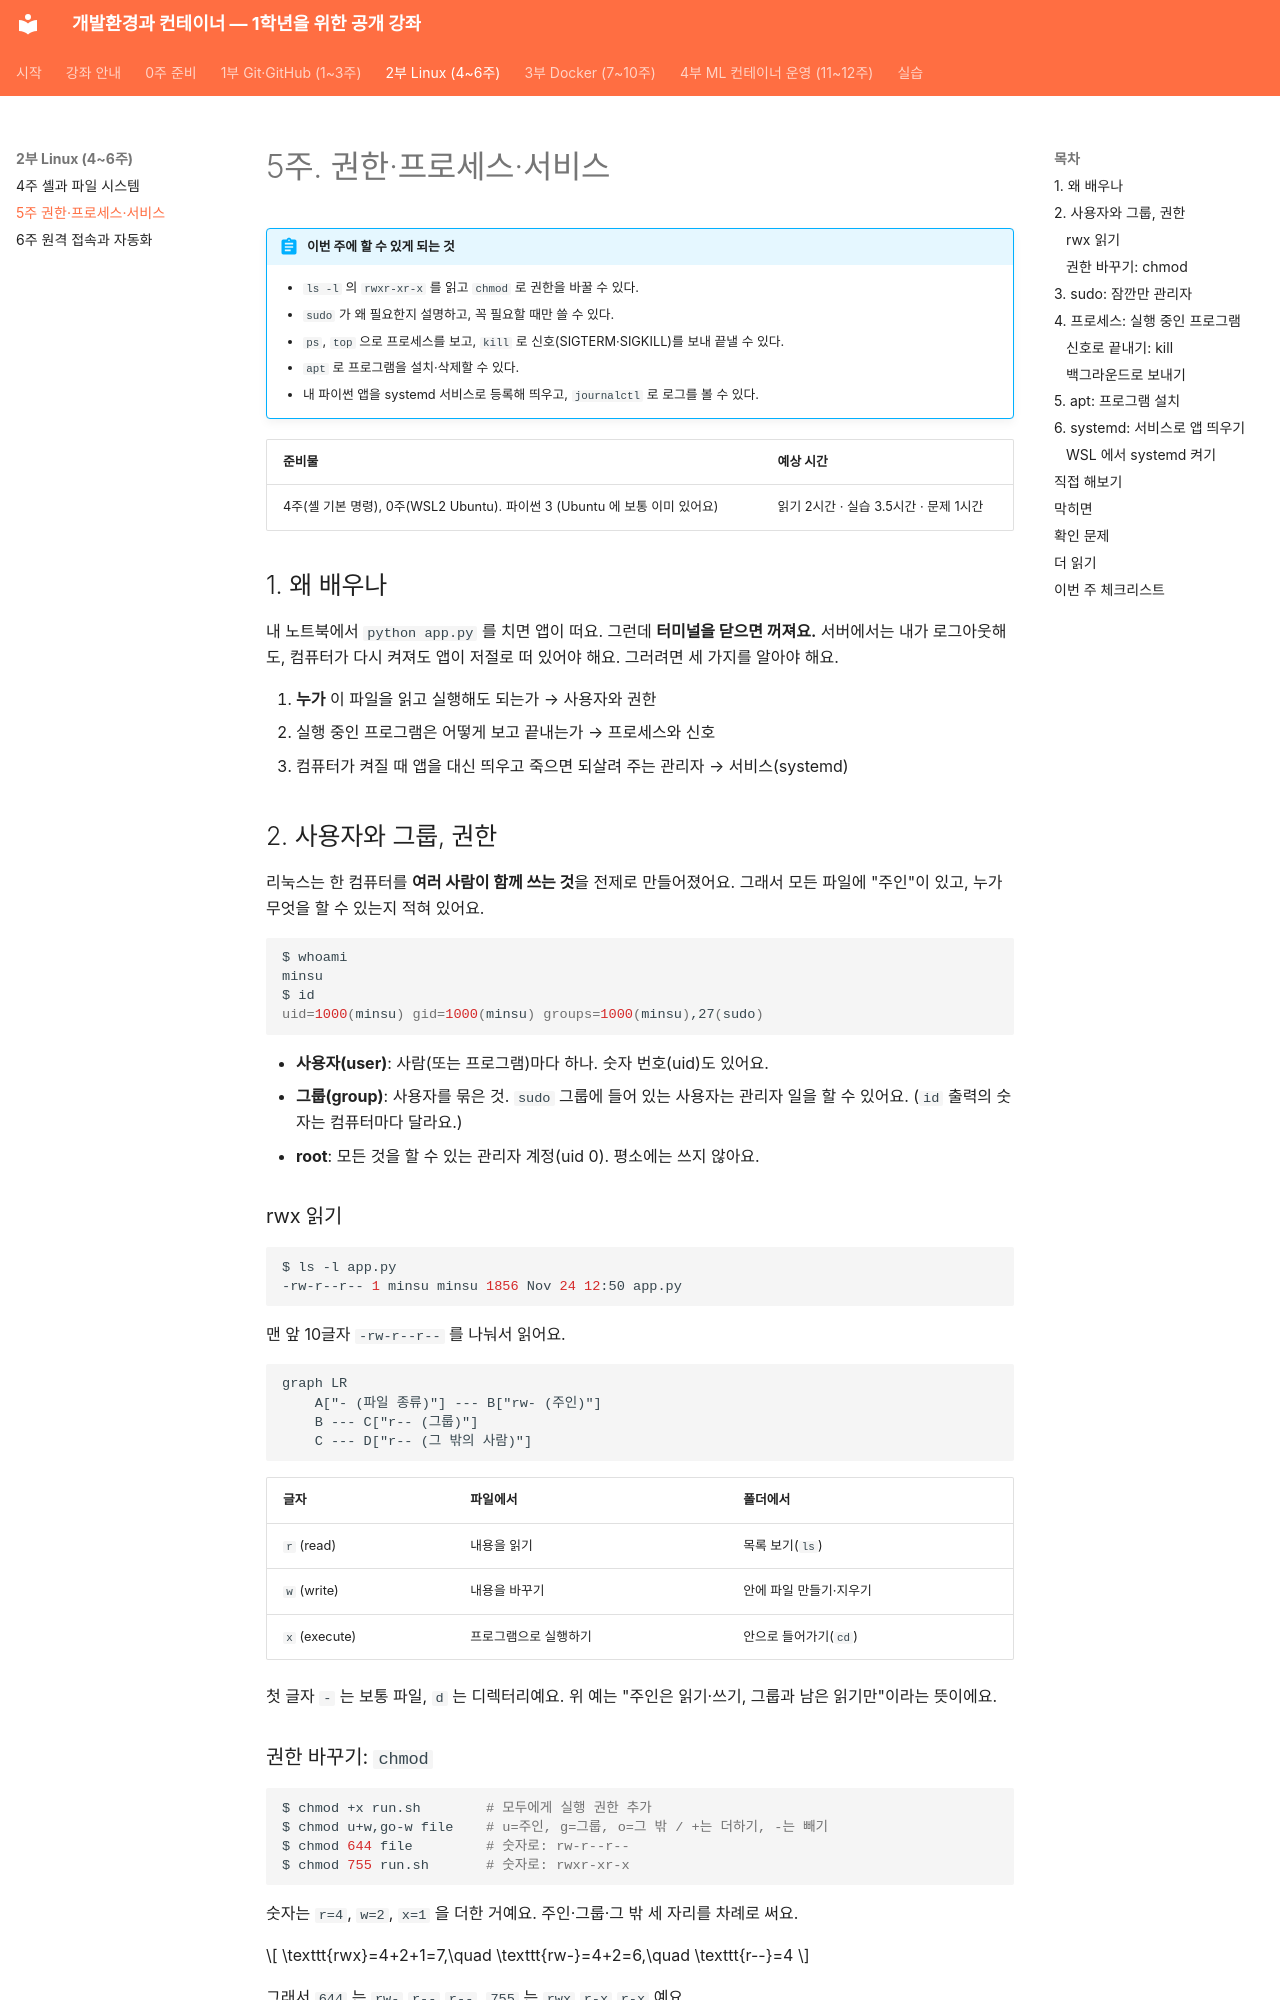

repository: metahomo/dev-container-course · page: weeks/week05/index.html · generator: mkdocs

# 5주. 권한·프로세스·서비스

!!! abstract "이번 주에 할 수 있게 되는 것"
    - `ls -l` 의 `rwxr-xr-x` 를 읽고 `chmod` 로 권한을 바꿀 수 있다.
    - `sudo` 가 왜 필요한지 설명하고, 꼭 필요할 때만 쓸 수 있다.
    - `ps`, `top` 으로 프로세스를 보고, `kill` 로 신호(SIGTERM·SIGKILL)를 보내 끝낼 수 있다.
    - `apt` 로 프로그램을 설치·삭제할 수 있다.
    - 내 파이썬 앱을 systemd 서비스로 등록해 띄우고, `journalctl` 로 로그를 볼 수 있다.

| 준비물 | 예상 시간 |
|---|---|
| 4주(셸 기본 명령), 0주(WSL2 Ubuntu). 파이썬 3 (Ubuntu 에 보통 이미 있어요) | 읽기 2시간 · 실습 3.5시간 · 문제 1시간 |

## 1. 왜 배우나

내 노트북에서 `python app.py` 를 치면 앱이 떠요. 그런데 **터미널을 닫으면 꺼져요.** 서버에서는 내가 로그아웃해도, 컴퓨터가 다시 켜져도 앱이 저절로 떠 있어야 해요. 그러려면 세 가지를 알아야 해요.

1. **누가** 이 파일을 읽고 실행해도 되는가 → 사용자와 권한
2. 실행 중인 프로그램은 어떻게 보고 끝내는가 → 프로세스와 신호
3. 컴퓨터가 켜질 때 앱을 대신 띄우고 죽으면 되살려 주는 관리자 → 서비스(systemd)

## 2. 사용자와 그룹, 권한

리눅스는 한 컴퓨터를 **여러 사람이 함께 쓰는 것**을 전제로 만들어졌어요. 그래서 모든 파일에 "주인"이 있고, 누가 무엇을 할 수 있는지 적혀 있어요.

```bash
$ whoami
minsu
$ id
uid=1000(minsu) gid=1000(minsu) groups=1000(minsu),27(sudo)
```

- **사용자(user)**: 사람(또는 프로그램)마다 하나. 숫자 번호(uid)도 있어요.
- **그룹(group)**: 사용자를 묶은 것. `sudo` 그룹에 들어 있는 사용자는 관리자 일을 할 수 있어요. (`id` 출력의 숫자는 컴퓨터마다 달라요.)
- **root**: 모든 것을 할 수 있는 관리자 계정(uid 0). 평소에는 쓰지 않아요.

### rwx 읽기

```bash
$ ls -l app.py
-rw-r--r-- 1 minsu minsu 1856 Nov 24 12:50 app.py
```

맨 앞 10글자 `-rw-r--r--` 를 나눠서 읽어요.

```mermaid
graph LR
    A["- (파일 종류)"] --- B["rw- (주인)"]
    B --- C["r-- (그룹)"]
    C --- D["r-- (그 밖의 사람)"]
```

| 글자 | 파일에서 | 폴더에서 |
|---|---|---|
| `r` (read) | 내용을 읽기 | 목록 보기(`ls`) |
| `w` (write) | 내용을 바꾸기 | 안에 파일 만들기·지우기 |
| `x` (execute) | 프로그램으로 실행하기 | 안으로 들어가기(`cd`) |

첫 글자 `-` 는 보통 파일, `d` 는 디렉터리예요. 위 예는 "주인은 읽기·쓰기, 그룹과 남은 읽기만"이라는 뜻이에요.

### 권한 바꾸기: `chmod`

```bash
$ chmod +x run.sh        # 모두에게 실행 권한 추가
$ chmod u+w,go-w file    # u=주인, g=그룹, o=그 밖 / +는 더하기, -는 빼기
$ chmod 644 file         # 숫자로: rw-r--r--
$ chmod 755 run.sh       # 숫자로: rwxr-xr-x
```

숫자는 `r=4`, `w=2`, `x=1` 을 더한 거예요. 주인·그룹·그 밖 세 자리를 차례로 써요.

$$
\texttt{rwx}=4+2+1=7,\quad \texttt{rw-}=4+2=6,\quad \texttt{r--}=4
$$

그래서 `644` 는 `rw-` `r--` `r--`, `755` 는 `rwx` `r-x` `r-x` 예요.

주인을 바꾸는 `chown` 은 관리자 권한이 필요해요: `sudo chown minsu:minsu file`.
